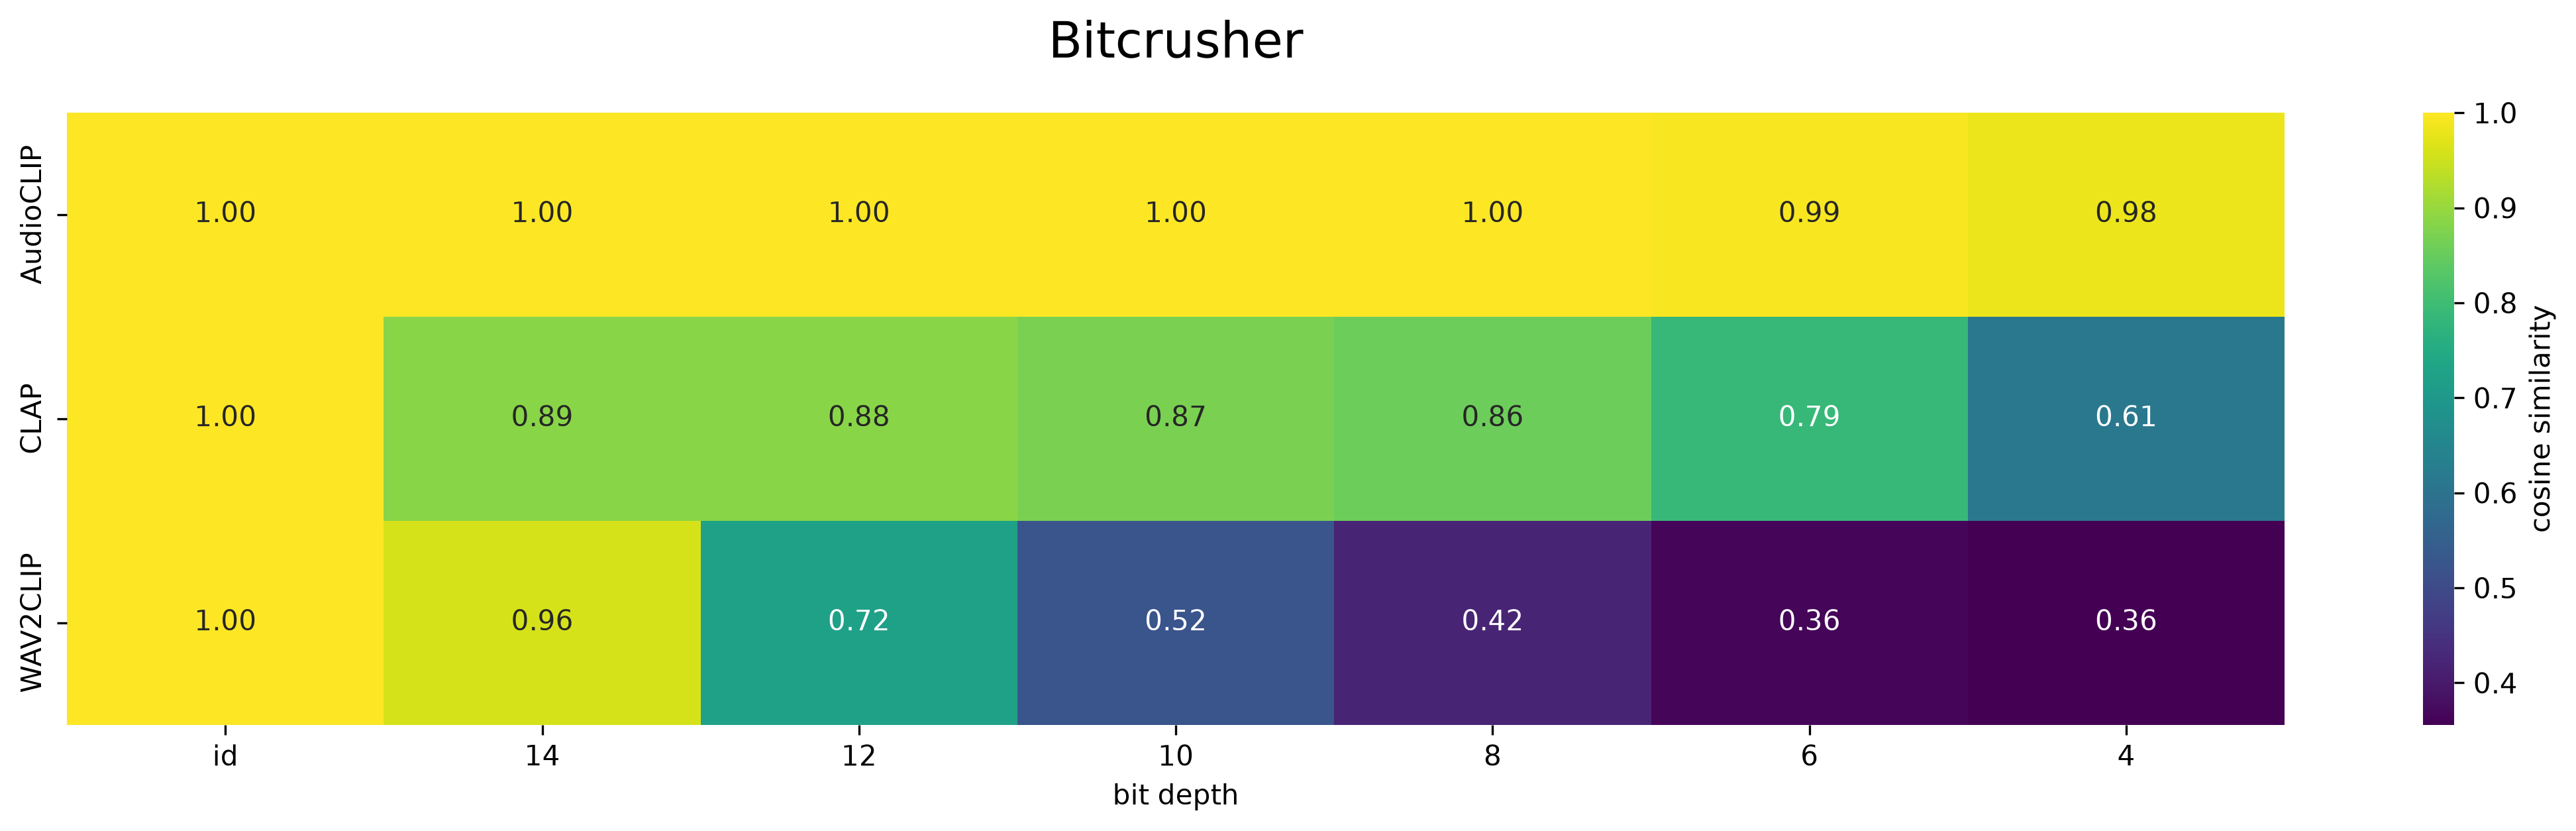

The file beside this chart, header and first rows:
, id, 14, 12, 10, 8, 6, 4
AudioCLIP, 1, 1, 1, 1, 0.9993, 0.9925, 0.9806
CLAP, 1, 0.8861, 0.8848, 0.8693, 0.8551, 0.7879, 0.614
WAV2CLIP, 1, 0.9578, 0.7209, 0.5218, 0.4202, 0.3638, 0.3555
